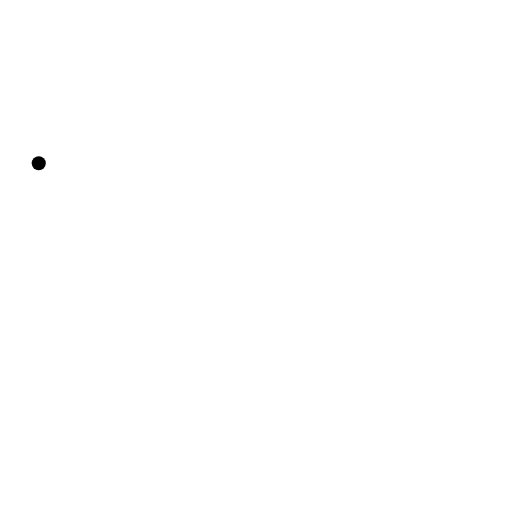
t = 0.00 s
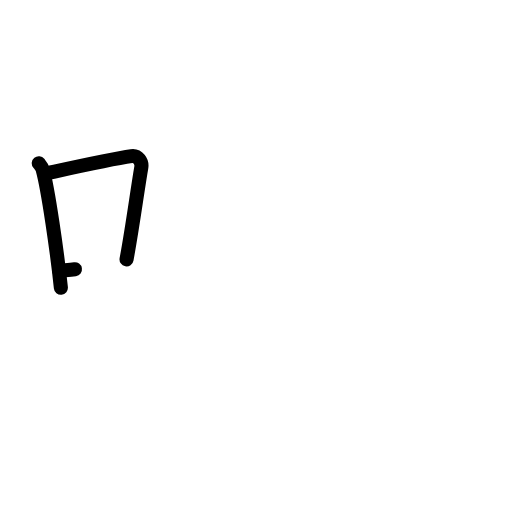
t = 2.20 s
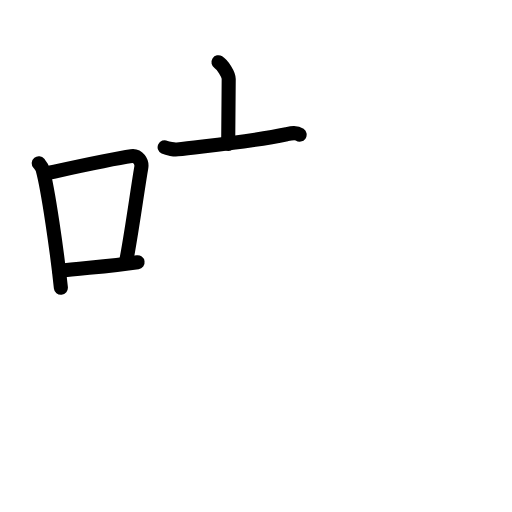
t = 4.40 s
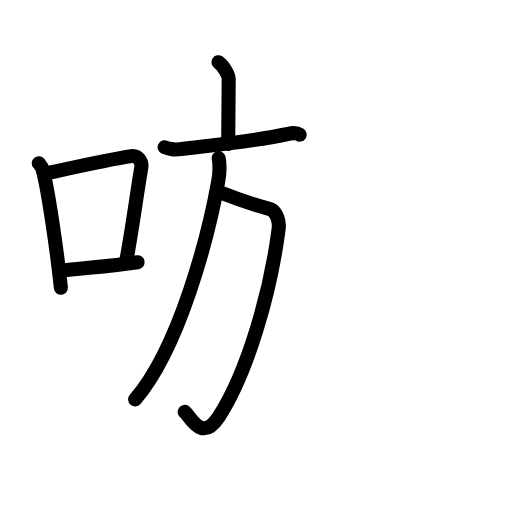
t = 6.60 s
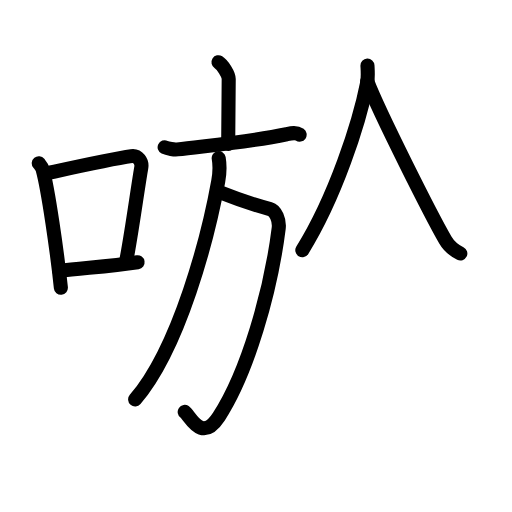
t = 8.80 s
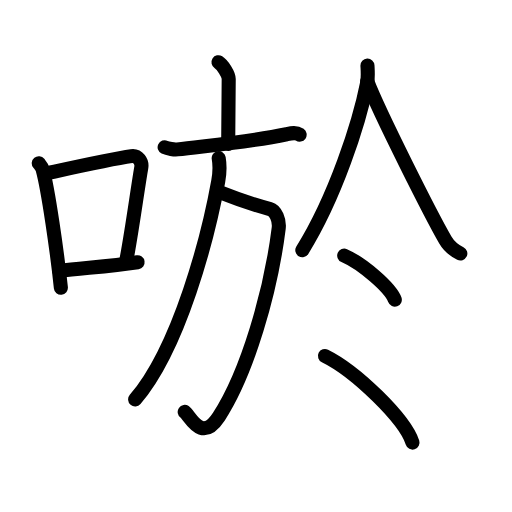
t = 11.00 s

The animated SVG that drew these frames (rendered in a browser with its animation timeline set to each time). Animation: 33 SMIL elements (animate=33); one cycle of 11.00 s.

<?xml version="1.0" encoding="UTF-8"?>
<!--
AniKanjiVG is licensed by CC-BY-SA Paul C. Sommerhoff (https://bitbucket.org/sommerhoff/anikanjivg).
AniKanjiVG uses KanjiVG which is licensed by CC-BY-SA Ulrich Apel (http://kanjivg.tagaini.net).
See also http://creativecommons.org/licenses/by-sa/3.0/
-->
<svg xmlns:kvg='http://kanjivg.tagaini.net' xmlns='http://www.w3.org/2000/svg' width='109' height='109' viewBox='0 0 109 109' style='fill:none;stroke:#000000;stroke-width:3;stroke-linecap:round;stroke-linejoin:round;' id="kvg:kanji_05539"><g id="kvg:05539" kvg:element="唹"><g id="kvg:05539-g1" kvg:element="口" kvg:position="left" kvg:radical="general"><path id="kvg:05539-s1" kvg:type="㇑" d="M8.25,34.75c0.34,0.43,0.69,0.79,0.83,1.33c1.17,4.26,3.08,17.52,3.88,25.17"><animate attributeName="d" begin="0.0s" dur="0.5s" from="M8.25,34.75C8.25,34.75,8.25,34.75,8.25,34.75" to="M8.25,34.75c0.34,0.43,0.69,0.79,0.83,1.33" />
<animate attributeName="d" begin="0.5s" dur="0.5s" from="M8.25,34.75c0.34,0.43,0.69,0.79,0.83,1.33c0,0,0,0,0,0,0" to="M8.25,34.75c0.34,0.43,0.69,0.79,0.83,1.33c1.17,4.26,3.08,17.52,3.88,25.17" />
</path>
<path id="kvg:05539-s2" kvg:type="㇕b" d="M10.36,36.8c8.54-1.87,13.64-3,17.61-3.56c1.45-0.21,2.32,1.21,2.11,2.42c-0.86,4.98-1.86,12.68-3.14,19.56"><animate attributeName="d" begin="1.0s" dur="0.3333333333333333s" from="M10.36,36.8C10.36,36.8,10.36,36.8,10.36,36.8" to="M10.36,36.8c8.54-1.87,13.64-3,17.61-3.56" />
<animate attributeName="d" begin="1.3333333333333333s" dur="0.3333333333333333s" from="M10.36,36.8c8.54-1.87,13.64-3,17.61-3.56c0,0,0,0,0,0,0" to="M10.36,36.8c8.54-1.87,13.64-3,17.61-3.56c1.45-0.21,2.32,1.21,2.11,2.42" />
<animate attributeName="d" begin="1.6666666666666665s" dur="0.3333333333333333s" from="M10.36,36.8c8.54-1.87,13.64-3,17.61-3.56c1.45-0.21,2.32,1.21,2.11,2.42c0,0,0,0,0,0,0" to="M10.36,36.8c8.54-1.87,13.64-3,17.61-3.56c1.45-0.21,2.32,1.21,2.11,2.42c-0.86,4.98-1.86,12.68-3.14,19.56" />
<animate attributeName="d" begin="0s" dur="1.0s" from="M-100,-100" to="M-100,-100" />
</path>
<path id="kvg:05539-s3" kvg:type="㇐b" d="M12.62,57.69c4.66-0.63,10.28-0.89,16.67-1.86"><animate attributeName="d" begin="2.0s" dur="1.0s" from="M12.62,57.69C12.62,57.69,12.62,57.69,12.62,57.69" to="M12.62,57.69c4.66-0.63,10.28-0.89,16.67-1.86" />
<animate attributeName="d" begin="0s" dur="2.0s" from="M-100,-100" to="M-100,-100" />
</path>
</g>
<g id="kvg:05539-g2" kvg:element="於" kvg:position="right"><g id="kvg:05539-g3" kvg:element="方" kvg:position="left"><g id="kvg:05539-g4" kvg:element="亠" kvg:position="top"><path id="kvg:05539-s4" kvg:type="㇑a" d="M46.51,13.25c0.83,0.52,2.18,2.54,2.18,3.58c0,3.83-0.11,8.69-0.11,13.81"><animate attributeName="d" begin="3.0s" dur="0.5s" from="M46.51,13.25C46.51,13.25,46.51,13.25,46.51,13.25" to="M46.51,13.25c0.83,0.52,2.18,2.54,2.18,3.58" />
<animate attributeName="d" begin="3.5s" dur="0.5s" from="M46.51,13.25c0.83,0.52,2.18,2.54,2.18,3.58c0,0,0,0,0,0,0" to="M46.51,13.25c0.83,0.52,2.18,2.54,2.18,3.58c0,3.83-0.11,8.69-0.11,13.81" />
<animate attributeName="d" begin="0s" dur="3.0s" from="M-100,-100" to="M-100,-100" />
</path>
<path id="kvg:05539-s5" kvg:type="㇐" d="M35.05,31.35c0.67,0.32,2.09,0.53,2.71,0.45c6.12-0.79,14.94-1.47,23.25-3.22c1.04-0.22,2-0.44,2.78,0.09"><animate attributeName="d" begin="4.0s" dur="0.3333333333333333s" from="M35.05,31.35C35.05,31.35,35.05,31.35,35.05,31.35" to="M35.05,31.35c0.67,0.32,2.09,0.53,2.71,0.45" />
<animate attributeName="d" begin="4.333333333333333s" dur="0.3333333333333333s" from="M35.05,31.35c0.67,0.32,2.09,0.53,2.71,0.45c0,0,0,0,0,0,0" to="M35.05,31.35c0.67,0.32,2.09,0.53,2.71,0.45c6.12-0.79,14.94-1.47,23.25-3.22" />
<animate attributeName="d" begin="4.666666666666667s" dur="0.3333333333333333s" from="M35.05,31.35c0.67,0.32,2.09,0.53,2.71,0.45c6.12-0.79,14.94-1.47,23.25-3.22c0,0,0,0,0,0,0" to="M35.05,31.35c0.67,0.32,2.09,0.53,2.71,0.45c6.12-0.79,14.94-1.47,23.25-3.22c1.04-0.22,2-0.44,2.78,0.09" />
<animate attributeName="d" begin="0s" dur="4.0s" from="M-100,-100" to="M-100,-100" />
</path>
</g>
<g id="kvg:05539-g5" kvg:position="bottom"><path id="kvg:05539-s6" kvg:type="㇆a" d="M47.25,41.1c2.21,0.89,6.89,2.51,10.24,3.41c1.17,0.32,2.06,2.37,1.84,4.09c-1.67,13.42-6.63,30.7-12.73,40.09c-3.74,5.76-6.17-0.23-7.28-1"><animate attributeName="d" begin="5.0s" dur="0.25s" from="M47.25,41.1C47.25,41.1,47.25,41.1,47.25,41.1" to="M47.25,41.1c2.21,0.89,6.89,2.51,10.24,3.41" />
<animate attributeName="d" begin="5.25s" dur="0.25s" from="M47.25,41.1c2.21,0.89,6.89,2.51,10.24,3.41c0,0,0,0,0,0,0" to="M47.25,41.1c2.21,0.89,6.89,2.51,10.24,3.41c1.17,0.32,2.06,2.37,1.84,4.09" />
<animate attributeName="d" begin="5.5s" dur="0.25s" from="M47.25,41.1c2.21,0.89,6.89,2.51,10.24,3.41c1.17,0.32,2.06,2.37,1.84,4.09c0,0,0,0,0,0,0" to="M47.25,41.1c2.21,0.89,6.89,2.51,10.24,3.41c1.17,0.32,2.06,2.37,1.84,4.09c-1.67,13.42-6.63,30.7-12.73,40.09" />
<animate attributeName="d" begin="5.75s" dur="0.25s" from="M47.25,41.1c2.21,0.89,6.89,2.51,10.24,3.41c1.17,0.32,2.06,2.37,1.84,4.09c-1.67,13.42-6.63,30.7-12.73,40.09c0,0,0,0,0,0,0" to="M47.25,41.1c2.21,0.89,6.89,2.51,10.24,3.41c1.17,0.32,2.06,2.37,1.84,4.09c-1.67,13.42-6.63,30.7-12.73,40.09c-3.74,5.76-6.17-0.23-7.28-1" />
<animate attributeName="d" begin="0s" dur="5.0s" from="M-100,-100" to="M-100,-100" />
</path>
<path id="kvg:05539-s7" kvg:type="㇒" d="M46.56,33.67c0.26,1.51,0.21,3.21-0.1,4.91c-2.11,11.71-8.21,35.37-17.69,46.45"><animate attributeName="d" begin="6.0s" dur="0.5s" from="M46.56,33.67C46.56,33.67,46.56,33.67,46.56,33.67" to="M46.56,33.67c0.26,1.51,0.21,3.21-0.1,4.91" />
<animate attributeName="d" begin="6.5s" dur="0.5s" from="M46.56,33.67c0.26,1.51,0.21,3.21-0.1,4.91c0,0,0,0,0,0,0" to="M46.56,33.67c0.26,1.51,0.21,3.21-0.1,4.91c-2.11,11.71-8.21,35.37-17.69,46.45" />
<animate attributeName="d" begin="0s" dur="6.0s" from="M-100,-100" to="M-100,-100" />
</path>
</g>
</g>
<g id="kvg:05539-g6" kvg:position="right"><path id="kvg:05539-s8" kvg:type="㇒" d="M78.23,13.97c0.04,0.92,0.18,2.42-0.08,3.72c-1.67,8.46-6.77,24.3-13.79,35.57"><animate attributeName="d" begin="7.0s" dur="0.5s" from="M78.23,13.97C78.23,13.97,78.23,13.97,78.23,13.97" to="M78.23,13.97c0.04,0.92,0.18,2.42-0.08,3.72" />
<animate attributeName="d" begin="7.5s" dur="0.5s" from="M78.23,13.97c0.04,0.92,0.18,2.42-0.08,3.72c0,0,0,0,0,0,0" to="M78.23,13.97c0.04,0.92,0.18,2.42-0.08,3.72c-1.67,8.46-6.77,24.3-13.79,35.57" />
<animate attributeName="d" begin="0s" dur="7.0s" from="M-100,-100" to="M-100,-100" />
</path>
<path id="kvg:05539-s9" kvg:type="㇏" d="M78.18,17.3c2.59,6.76,13.77,28.83,16.63,33.78c0.97,1.68,2.22,2.4,3.19,2.88"><animate attributeName="d" begin="8.0s" dur="0.5s" from="M78.18,17.3C78.18,17.3,78.18,17.3,78.18,17.3" to="M78.18,17.3c2.59,6.76,13.77,28.83,16.63,33.78" />
<animate attributeName="d" begin="8.5s" dur="0.5s" from="M78.18,17.3c2.59,6.76,13.77,28.83,16.63,33.78c0,0,0,0,0,0,0" to="M78.18,17.3c2.59,6.76,13.77,28.83,16.63,33.78c0.97,1.68,2.22,2.4,3.19,2.88" />
<animate attributeName="d" begin="0s" dur="8.0s" from="M-100,-100" to="M-100,-100" />
</path>
<g id="kvg:05539-g7" kvg:element="冫" kvg:variant="true"><g id="kvg:05539-g8" kvg:element="丶" kvg:position="top"><path id="kvg:05539-s10" kvg:type="㇔" d="M73.28,54.42c3.8,1.65,9.82,6.8,10.77,9.38"><animate attributeName="d" begin="9.0s" dur="1.0s" from="M73.28,54.42C73.28,54.42,73.28,54.42,73.28,54.42" to="M73.28,54.42c3.8,1.65,9.82,6.8,10.77,9.38" />
<animate attributeName="d" begin="0s" dur="9.0s" from="M-100,-100" to="M-100,-100" />
</path>
</g>
<g id="kvg:05539-g9" kvg:element="丶" kvg:position="bottom"><path id="kvg:05539-s11" kvg:type="㇔" d="M69.18,75.78c6.58,3.25,17,13.38,18.64,18.44"><animate attributeName="d" begin="10.0s" dur="1.0s" from="M69.18,75.78C69.18,75.78,69.18,75.78,69.18,75.78" to="M69.18,75.78c6.58,3.25,17,13.38,18.64,18.44" />
<animate attributeName="d" begin="0s" dur="10.0s" from="M-100,-100" to="M-100,-100" />
</path>
</g>
</g>
</g>
</g>
</g>
</svg>
